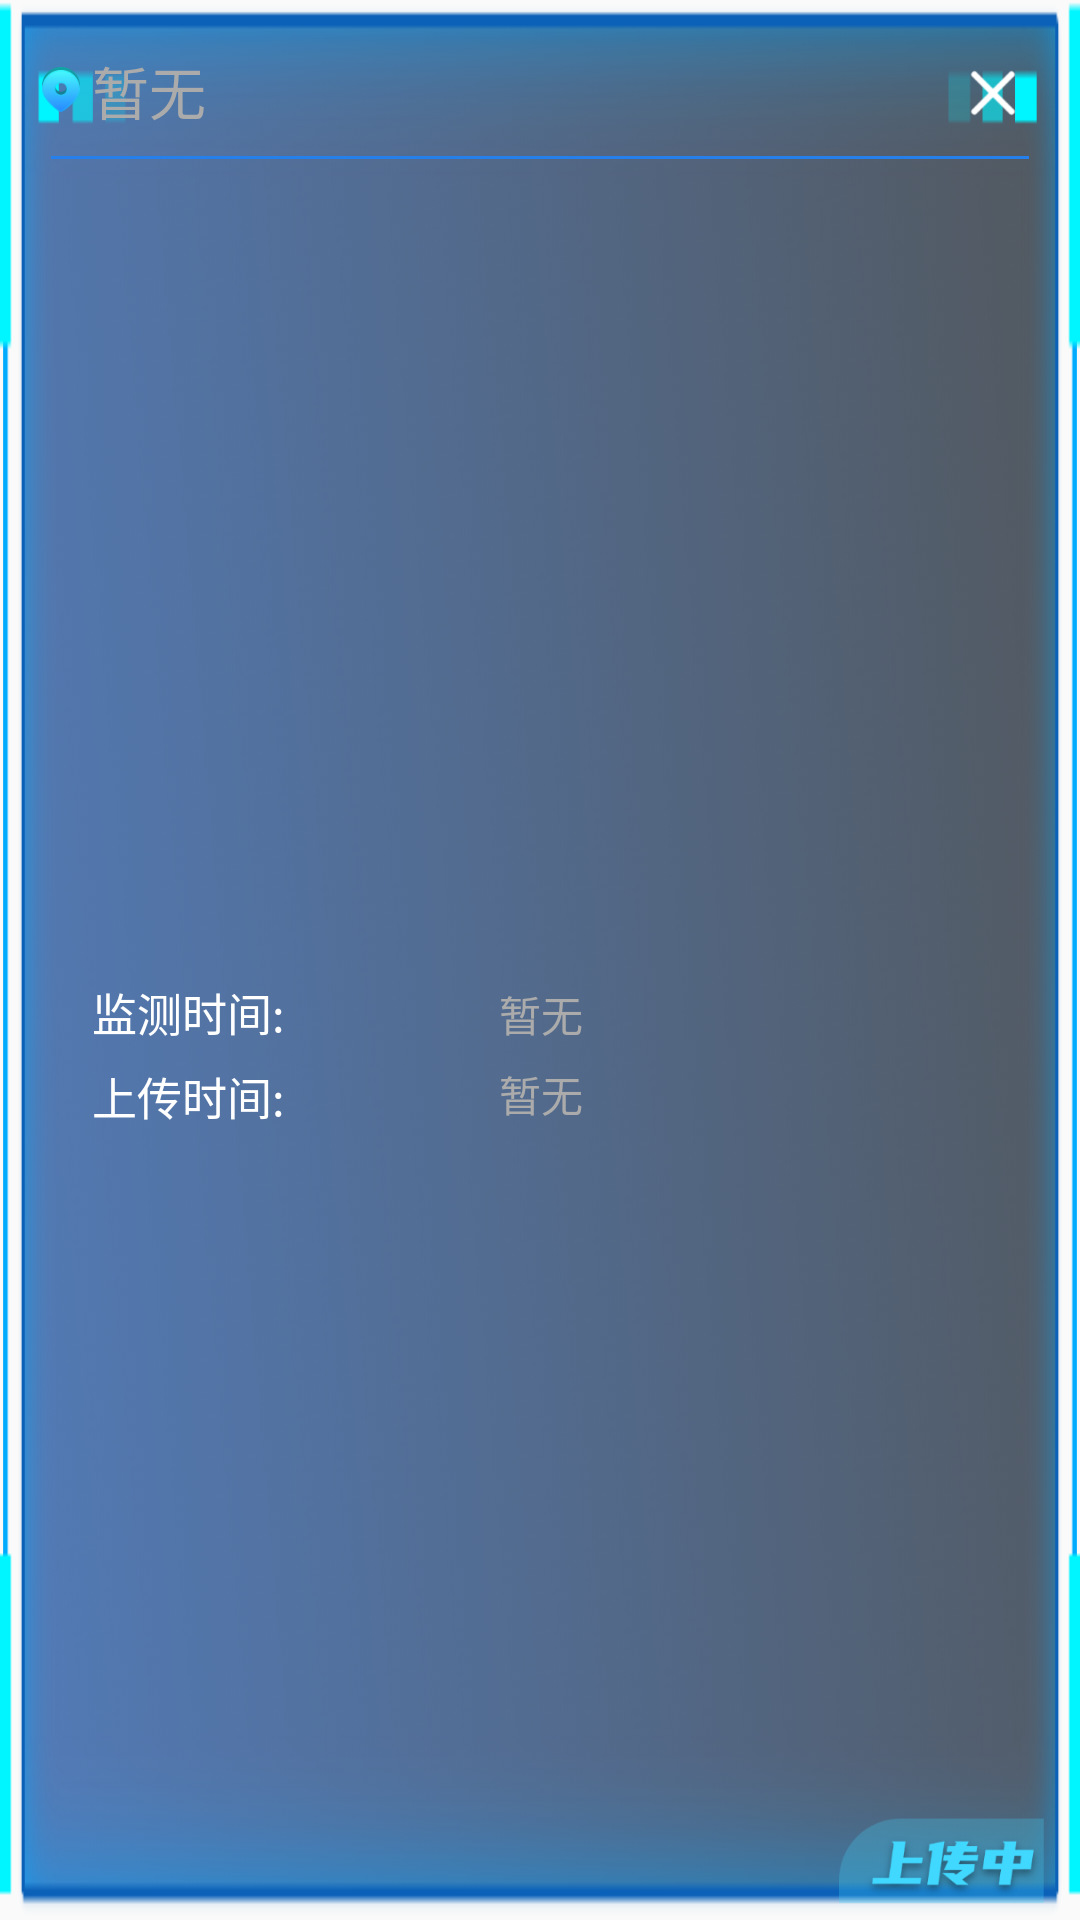

The Android layout XML behind this screen, and the referenced resources:
<!-- AndroidManifest.xml: application theme Theme.JD7 -->
<!-- res/layout/transmit_list_item.xml -->
<?xml version="1.0" encoding="utf-8"?>
<LinearLayout xmlns:android="http://schemas.android.com/apk/res/android"
    xmlns:app="http://schemas.android.com/apk/res-auto"
    xmlns:tools="http://schemas.android.com/tools"
    android:layout_width="match_parent"
    android:layout_height="150dp"
    android:layout_marginTop="4dp"
    android:layout_marginBottom="8dp"
    android:background="@drawable/transmit_list_background_img"
    android:orientation="vertical">

    <RelativeLayout
        android:id="@+id/top_layout"
        android:layout_width="match_parent"
        android:layout_height="wrap_content"
        android:layout_marginStart="14dp"
        android:layout_marginTop="16dp"
        android:layout_marginEnd="14dp">

        <LinearLayout
            android:layout_width="wrap_content"
            android:layout_height="wrap_content"
            android:gravity="center_vertical"
            android:orientation="horizontal">

            <ImageView
                android:layout_width="wrap_content"
                android:layout_height="wrap_content"
                android:src="@drawable/coordinate_img" />

            <TextView
                android:id="@+id/lanway_name_text"
                android:layout_width="match_parent"
                android:layout_height="wrap_content"
                android:layout_marginStart="4dp"
                android:ellipsize="end"
                android:hint="暂无"
                android:maxLines="1"
                android:singleLine="true"
                android:text=""
                android:textColor="@color/white"
                android:textColorHint="@color/spark_gray"
                android:textSize="19sp" />
        </LinearLayout>

        <ImageView
            android:id="@+id/delete_img"
            android:layout_width="30dp"
            android:layout_height="30dp"
            android:layout_alignParentEnd="true"
            android:layout_centerVertical="true"
            android:src="@drawable/close_img" />
    </RelativeLayout>

    <View
        android:id="@+id/view"
        android:layout_width="match_parent"
        android:layout_height="1dp"
        android:layout_marginStart="17dp"
        android:layout_marginTop="6dp"
        android:layout_marginEnd="17dp"
        android:background="#2680EB"
        tools:ignore="MissingConstraints" />

    <LinearLayout
        android:id="@+id/middle_layout"
        android:layout_width="match_parent"
        android:layout_height="match_parent"
        android:layout_marginStart="14dp"
        android:layout_marginTop="10dp"
        android:layout_marginEnd="10dp"
        android:orientation="horizontal">

        <LinearLayout
            android:layout_width="0dp"
            android:layout_height="match_parent"
            android:layout_weight="1.8"
            android:orientation="horizontal">

            <ImageView
                android:layout_width="wrap_content"
                android:layout_height="match_parent"
                android:src="@drawable/coordinate_img"
                android:visibility="invisible" />

            <LinearLayout
                android:layout_width="wrap_content"
                android:layout_height="match_parent"
                android:layout_marginStart="4dp"
                android:gravity="center_vertical"
                android:orientation="vertical">

                <TextView
                    android:layout_width="wrap_content"
                    android:layout_height="wrap_content"
                    android:layout_marginBottom="3dp"
                    android:text="监测时间:"
                    android:textColor="@color/white"
                    android:textSize="15sp" />

                <TextView
                    android:layout_width="wrap_content"
                    android:layout_height="wrap_content"
                    android:layout_marginTop="3dp"
                    android:text="上传时间:"
                    android:textColor="@color/white"
                    android:textSize="15sp" />
            </LinearLayout>

            <LinearLayout
                android:layout_width="wrap_content"
                android:layout_height="match_parent"
                android:layout_weight="1"
                android:gravity="center_vertical|start"
                android:orientation="vertical">

                <TextView
                    android:id="@+id/jc_time"
                    android:layout_width="match_parent"
                    android:layout_height="wrap_content"
                    android:layout_marginBottom="3dp"
                    android:gravity="center_horizontal"
                    android:hint="暂无"
                    android:text=""
                    android:textColor="@color/white"
                    android:textColorHint="@color/spark_gray"
                    android:textSize="14sp" />

                <TextView
                    android:id="@+id/up_time"
                    android:layout_width="match_parent"
                    android:layout_height="wrap_content"
                    android:layout_marginTop="3dp"
                    android:gravity="center_horizontal"
                    android:hint="暂无"
                    android:text=""
                    android:textColor="@color/white"
                    android:textColorHint="@color/spark_gray"
                    android:textSize="14sp" />
            </LinearLayout>
        </LinearLayout>

        <RelativeLayout
            android:layout_width="0dp"
            android:layout_height="match_parent"
            android:layout_weight="0.6">

            <ImageView
                android:id="@+id/state_img"
                android:layout_width="70dp"
                android:layout_height="35dp"
                android:layout_alignParentEnd="true"
                android:layout_alignParentBottom="true"
                android:src="@drawable/uping_img" />
        </RelativeLayout>
    </LinearLayout>
</LinearLayout>
<!-- resources referenced by this layout -->
<resources>
  <color name="spark_gray">#ababab</color>
  <color name="white">#FFFFFFFF</color>
  <!-- drawable close_img: png bitmap (drawable-xxhdpi, 1567 bytes) -->
  <!-- drawable coordinate_img: png bitmap (drawable-xxhdpi, 2639 bytes) -->
  <!-- drawable transmit_list_background_img: png bitmap (drawable-xxhdpi, 153259 bytes) -->
  <!-- drawable uping_img: png bitmap (drawable-xxhdpi, 16582 bytes) -->
  <style name="Theme.JD7" parent="android:Theme.Material.Light.NoActionBar" />
</resources>
